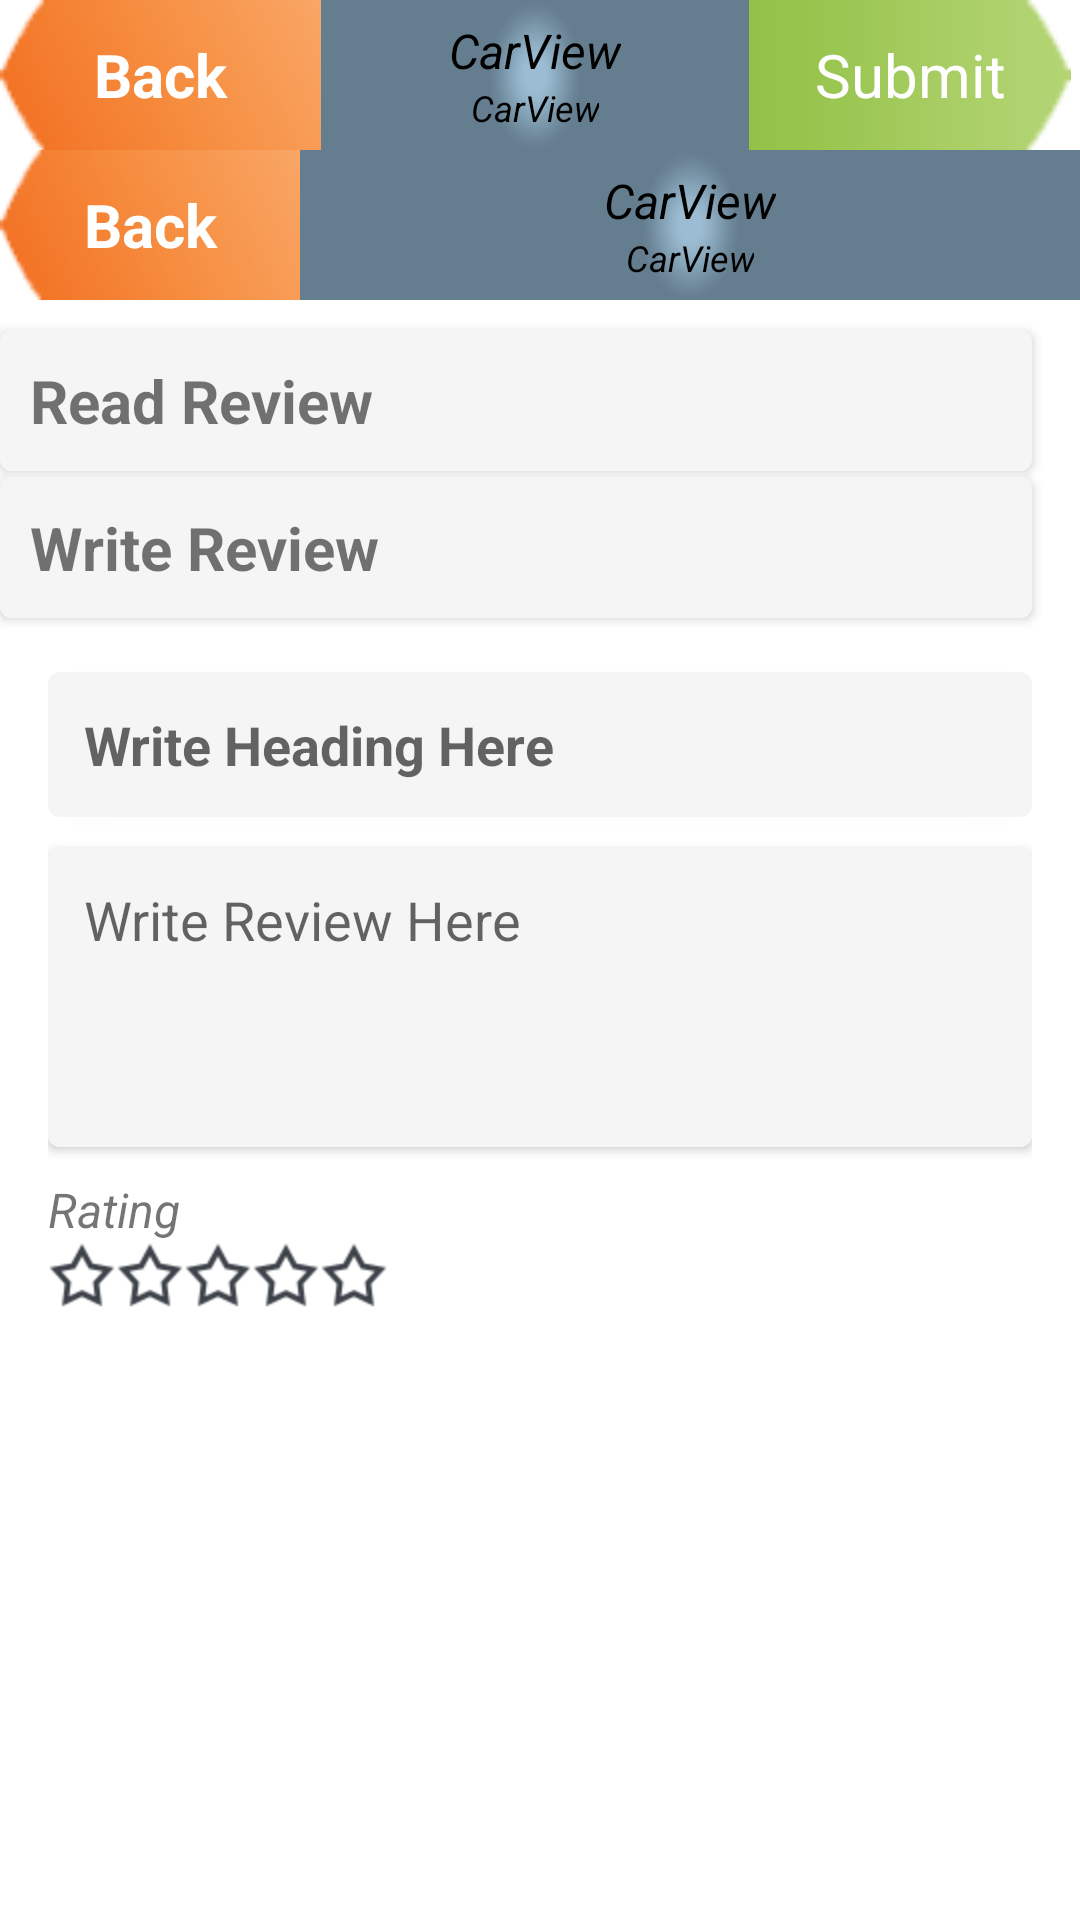

Write the Android layout XML for this screen, with the resource values it uses.
<!-- AndroidManifest.xml: application theme AppThemeActionBar -->
<!-- res/layout/add_review.xml -->
<?xml version="1.0" encoding="utf-8"?>
<LinearLayout xmlns:android="http://schemas.android.com/apk/res/android"
    xmlns:app="http://schemas.android.com/apk/res-auto"
    android:layout_width="match_parent"
    android:layout_height="match_parent"
    android:background="@color/white"
    android:orientation="vertical">


    <LinearLayout
        android:id="@+id/ll_header1"
        android:layout_width="match_parent"
        android:layout_height="wrap_content"
        android:layout_gravity="top"
        android:layout_marginRight="3dp"
        android:orientation="horizontal"
        android:visibility="visible"
        android:weightSum="5">

        <TextView
            android:id="@+id/tv_back"
            android:layout_width="0dp"
            android:layout_height="50dp"
            android:layout_gravity="center"
            android:layout_weight="1.5"
            android:background="@drawable/ic_back"
            android:gravity="center"
            android:padding="@dimen/activity_margin_normal"
            android:text="Back"
            android:textColor="@color/white"
            android:textSize="20sp"
            android:textStyle="bold" />


        <LinearLayout
            android:background="@drawable/ic_med"
            android:layout_gravity="center_vertical"
            android:layout_width="0dp"
            android:layout_height="match_parent"
            android:orientation="vertical"
            android:gravity="center_vertical|center_horizontal"
            android:layout_weight="2"
            >
            <TextView
                android:singleLine="true"
                android:id="@+id/tv_header"
                style="@style/header_textStyle"
                android:layout_width="wrap_content"
                android:layout_height="wrap_content"
                android:gravity="center"
                android:text="@string/app_name"
                android:textColor="@android:color/black" />

            <TextView
                android:singleLine="true"
                android:id="@+id/tv_sub_header"
                style="@style/subheader_textStyle"
                android:layout_width="wrap_content"
                android:layout_height="wrap_content"
                android:gravity="center"
                android:text="@string/app_name"
                android:textColor="@android:color/black" />



        </LinearLayout>

        <TextView
            android:id="@+id/tv_submit"
            android:layout_width="0dp"
            android:layout_height="match_parent"
            android:layout_gravity="center_vertical"
            android:layout_weight="1.5"
            android:background="@drawable/ic_submit"
            android:gravity="center"
            android:padding="5dp"
            android:text="Submit"
            android:textColor="@color/white"
            android:textSize="20sp"
            android:visibility="visible"


            />
    </LinearLayout>


    <LinearLayout
        android:id="@+id/ll_header"
        android:layout_width="match_parent"
        android:layout_height="wrap_content"
        android:layout_gravity="top"
        android:orientation="horizontal"
        android:visibility="visible">

        <TextView
            android:id="@+id/tv_back2"
            android:layout_width="100dp"
            android:layout_height="50dp"
            android:layout_gravity="center"

            android:background="@drawable/ic_back"
            android:gravity="center"
            android:padding="@dimen/activity_margin_normal"
            android:text="Back"
            android:textColor="@color/white"
            android:textSize="20sp"
            android:textStyle="bold" />



        <LinearLayout
            android:background="@drawable/ic_header_med"
            android:layout_gravity="center_vertical"
            android:layout_width="0dp"
            android:layout_height="match_parent"
            android:orientation="vertical"
            android:gravity="center_vertical|center_horizontal"
            android:layout_weight="2"
            >
            <TextView
                android:id="@+id/tv_header2"
                style="@style/header_textStyle"
                android:layout_width="wrap_content"
                android:layout_height="wrap_content"
                android:gravity="center"
                android:singleLine="true"
                android:text="@string/app_name"
                android:textColor="@android:color/black" />

            <TextView
                android:id="@+id/tv_sub_header2"
                style="@style/subheader_textStyle"
                android:layout_width="wrap_content"
                android:layout_height="wrap_content"
                android:gravity="center"
                android:singleLine="true"
                android:text="@string/app_name"
                android:textColor="@android:color/black" />



        </LinearLayout>


    </LinearLayout>

    <android.support.v7.widget.CardView
        android:id="@+id/cv_read_review"
        android:layout_width="wrap_content"
        android:layout_height="wrap_content"
        android:layout_marginRight="@dimen/activity_horizontal_margin"
        android:layout_marginTop="@dimen/activity_margin_normal"
        android:background="@color/white"
        android:elevation="3dp"
        android:visibility="visible"
        app:cardCornerRadius="4dp">

        <RelativeLayout
            android:layout_width="match_parent"
            android:layout_height="wrap_content"
            android:background="@color/app_gray">

            <TextView
                android:id="@+id/tv_read_review"
                android:layout_width="match_parent"
                android:layout_height="wrap_content"
                android:layout_centerVertical="true"
                android:padding="@dimen/activity_margin_normal"
                android:text="@string/read_review"
                android:textSize="@dimen/text_margin_xlarge_20"
                android:textStyle="bold" />
        </RelativeLayout>

    </android.support.v7.widget.CardView>

    <android.support.v7.widget.CardView
        android:id="@+id/cv_write_review"
        android:layout_width="wrap_content"
        android:layout_height="wrap_content"
        android:layout_marginRight="@dimen/activity_horizontal_margin"
        android:layout_marginTop="2dp"
        android:background="@color/white"
        android:elevation="3dp"
        android:visibility="visible"
        app:cardCornerRadius="4dp">

        <RelativeLayout
            android:layout_width="match_parent"
            android:layout_height="wrap_content"
            android:background="@color/app_gray">

            <TextView
                android:id="@+id/tv_write_review"
                android:layout_width="match_parent"
                android:layout_height="wrap_content"
                android:layout_centerVertical="true"
                android:padding="@dimen/text_margin_medium_10"
                android:text="@string/write_review"
                android:textSize="@dimen/text_margin_xlarge_20"
                android:textStyle="bold" />
        </RelativeLayout>

    </android.support.v7.widget.CardView>


    <ScrollView
        android:layout_width="match_parent"
        android:layout_height="wrap_content"
        android:scrollbars="none">

        <LinearLayout
            android:id="@+id/ll_write_review"
            android:layout_width="match_parent"
            android:layout_height="wrap_content"
            android:layout_margin="@dimen/activity_horizontal_margin"
            android:orientation="vertical">


            <android.support.v7.widget.CardView
                android:layout_width="match_parent"
                android:layout_height="wrap_content"
                android:layout_gravity="center"
                android:layout_marginTop="2dp"
                android:background="@color/white"
                android:elevation="3dp"
                android:visibility="visible"
                app:cardCornerRadius="4dp">

                <RelativeLayout
                    android:layout_width="match_parent"
                    android:layout_height="match_parent"
                    android:background="@color/app_gray"
                    android:visibility="visible">

                    <EditText
                        android:id="@+id/et_headings"
                        android:layout_width="match_parent"
                        android:layout_height="wrap_content"
                        android:background="@null"
                        android:gravity="start"
                        android:hint="@string/write_heading_here"
                        android:imeOptions="actionNext"
                        android:inputType="textCapSentences"
                        android:maxLength="25"
                        android:padding="12dp"
                        android:singleLine="true"
                        android:textSize="18sp"
                        android:textStyle="bold" />
                </RelativeLayout>

            </android.support.v7.widget.CardView>

            <android.support.v7.widget.CardView

                android:id="@+id/cv_review"
                android:layout_width="match_parent"
                android:layout_height="match_parent"
                android:layout_gravity="center"
                android:layout_marginTop="@dimen/text_margin_medium_10"
                android:background="@color/white"
                android:elevation="3dp"
                android:visibility="visible"
                app:cardCornerRadius="4dp">

                <RelativeLayout
                    android:layout_width="match_parent"
                    android:layout_height="match_parent"
                    android:background="@color/app_gray"
                    android:visibility="visible">

                    <EditText
                        android:id="@+id/et_write_review"
                        android:layout_width="match_parent"
                        android:layout_height="100dp"
                        android:background="@null"
                        android:gravity="start"
                        android:hint="@string/write_review_here"
                        android:imeOptions="actionDone"
                        android:inputType="textCapSentences|textMultiLine"
                        android:padding="12dp"
                        android:textSize="18sp" />
                </RelativeLayout>

            </android.support.v7.widget.CardView>


            <TextView
                style="@style/welcome_textStyle"
                android:layout_width="wrap_content"
                android:layout_height="wrap_content"
                android:layout_marginTop="@dimen/activity_margin_normal"
                android:text="@string/rating"
                />

            <RatingBar
                android:id="@+id/review_rating_bar"
                style="@style/themeRatingBarlarge"
                android:layout_width="wrap_content"
                android:layout_height="wrap_content"
                android:background="@null"
                android:max="5"
                android:numStars="5"
                android:rating="0"
                android:stepSize="0.5" />


        </LinearLayout>

    </ScrollView>
</LinearLayout>


    
<!-- resources referenced by this layout -->
<resources>
  <color name="app_gray">#F5F5F5</color>
  <color name="white">#FFFFFF</color>
  <dimen name="activity_horizontal_margin">16dp</dimen>
  <dimen name="activity_margin_normal">10dp</dimen>
  <dimen name="text_margin_medium_10">10dp</dimen>
  <dimen name="text_margin_xlarge_20">20dp</dimen>
  <string name="app_name">CarView</string>
  <string name="rating">Rating</string>
  <string name="read_review">Read Review</string>
  <string name="write_heading_here">Write Heading Here</string>
  <string name="write_review">Write Review</string>
  <string name="write_review_here">Write Review Here</string>
  <style name="header_textStyle">
          <item name="android:textColor">#3d424A</item>
          <item name="android:textSize">16sp</item>
          <item name="android:singleLine">true</item>
          <item name="android:ellipsize">end</item>
          <item name="android:textStyle">italic</item>
      </style>
  <style name="subheader_textStyle">
          <item name="android:textColor">#3d424A</item>
          <item name="android:textSize">12sp</item>
          <item name="android:singleLine">true</item>
          <item name="android:ellipsize">end</item>
          <item name="android:textStyle">italic</item>
      </style>
  <style name="themeRatingBarSmall" parent="@android:style/Widget.RatingBar">
          <item name="android:progressDrawable">@drawable/ratebar_theme_review_small</item>
          <item name="android:minHeight">15dp</item>
          <item name="android:maxHeight">15dp</item>
      </style>
  <style name="themeRatingBarlarge" parent="@android:style/Widget.RatingBar">
          <item name="android:progressDrawable">@drawable/ratebar_theme_review</item>
          <item name="android:minHeight">35dp</item>
          <item name="android:maxHeight">35dp</item>
      </style>
  <style name="welcome_textStyle">
          <item name="android:textSize">16sp</item>
          <item name="android:singleLine">true</item>
          <item name="android:ellipsize">end</item>
          <item name="android:textStyle">italic</item>
      </style>
  <style name="AppThemeActionBar" parent="Theme.AppCompat.Light.DarkActionBar">
          
          <item name="colorPrimary">@color/colorPrimary</item>
          <item name="colorPrimaryDark">@color/colorPrimaryDark</item>
          <item name="colorAccent">@color/colorAccent</item>
          <item name="windowNoTitle">true</item>
          <item name="windowActionBar">false</item>
          <item name="android:windowIsTranslucent">true</item>
          <item name="android:windowContentOverlay">@null</item>
          <item name="actionMenuTextColor">@color/top_bg</item>
          <item name="android:actionMenuTextColor">@color/top_bg</item>
      </style>
  <!-- drawable ratebar_theme_review_small (drawable) -->
  <?xml version="1.0" encoding="utf-8"?>
  <layer-list xmlns:android="http://schemas.android.com/apk/res/android" >
  
      <item
          android:id="@android:id/background"
          android:drawable="@drawable/ic_unfill_smal"/>
      <item
          android:id="@android:id/secondaryProgress"
          android:drawable="@drawable/ic_unfill_smal"/>
      <item
          android:id="@android:id/progress"
          android:drawable="@drawable/ic_fill_smal"/>
  
  </layer-list>
  <!-- drawable ratebar_theme_review (drawable) -->
  <?xml version="1.0" encoding="utf-8"?>
  <layer-list xmlns:android="http://schemas.android.com/apk/res/android" >
  
      <item
          android:id="@android:id/background"
          android:drawable="@drawable/unfill"/>
      <item
          android:id="@android:id/secondaryProgress"
          android:drawable="@drawable/unfill"/>
      <item
          android:id="@android:id/progress"
          android:drawable="@drawable/fill"/>
  
  </layer-list>
  <color name="colorPrimary">#3d424A</color>
  <color name="colorPrimaryDark">#3d424A</color>
  <color name="colorAccent">#657E8F</color>
  <color name="top_bg">#3d424A</color>
  <!-- drawable unfill: png bitmap (drawable-hdpi, 850 bytes) -->
  <!-- drawable fill: png bitmap (drawable-hdpi, 574 bytes) -->
</resources>
